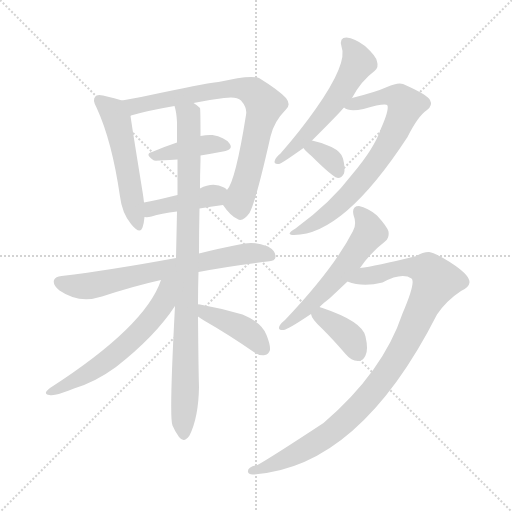
t = 0.00 s
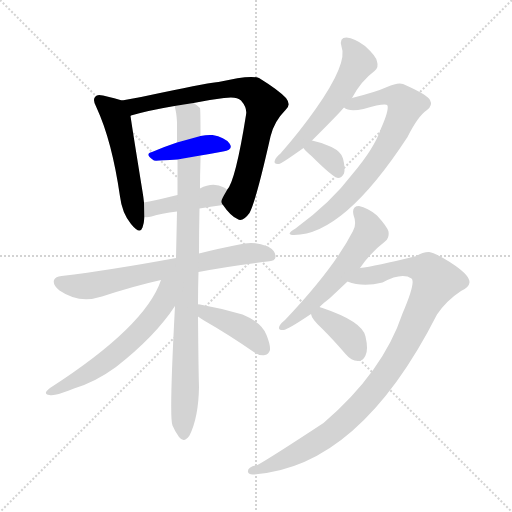
t = 2.05 s
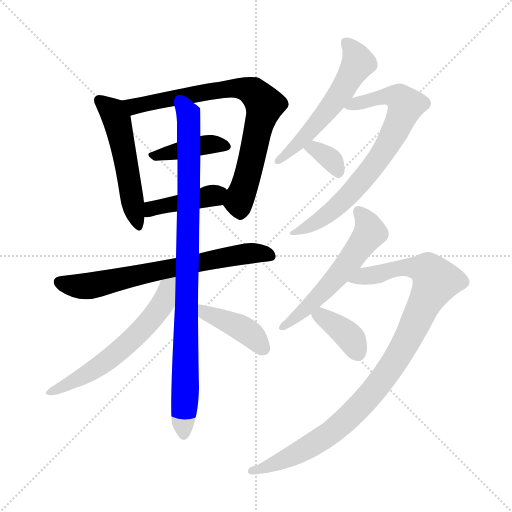
t = 4.09 s
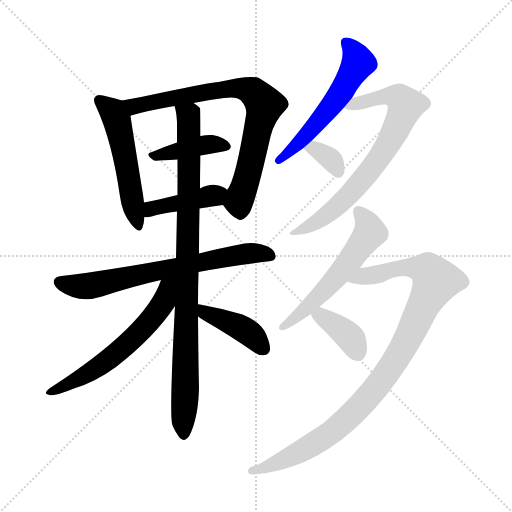
t = 6.13 s
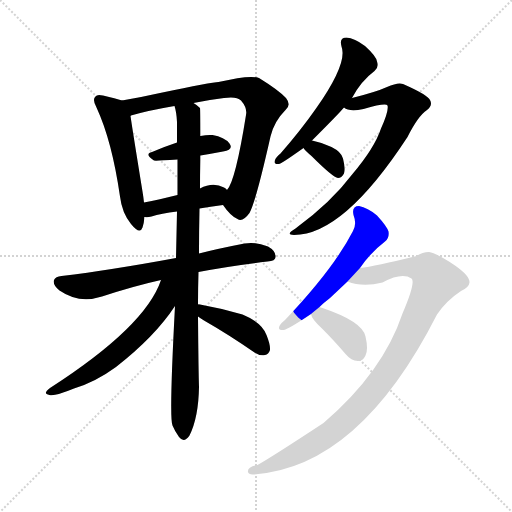
t = 8.18 s
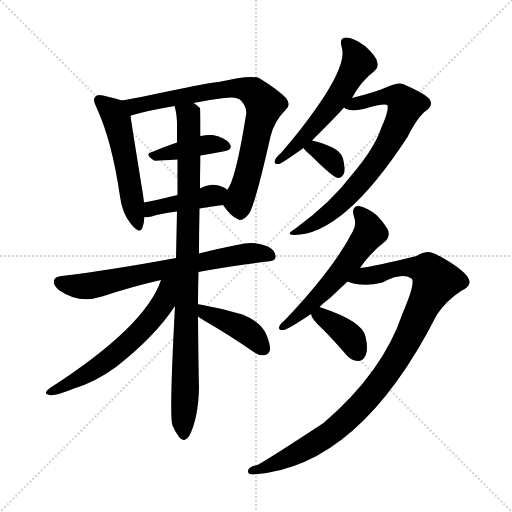
t = 10.22 s

The animated SVG that drew these frames (rendered in a browser with its animation timeline set to each time). Animation: 14 CSS @keyframes rules; one cycle of 10.22 s.

<svg version="1.1" viewBox="0 0 1024 1024" xmlns="http://www.w3.org/2000/svg">
  <g stroke="lightgray" stroke-dasharray="1,1" stroke-width="1" transform="scale(4, 4)">
    <line x1="0" y1="0" x2="256" y2="256"></line>
    <line x1="256" y1="0" x2="0" y2="256"></line>
    <line x1="128" y1="0" x2="128" y2="256"></line>
    <line x1="0" y1="128" x2="256" y2="128"></line>
  </g>
<g transform="scale(1, -1) translate(0, -900)">
   <style type="text/css">
    @keyframes keyframes0 {
      from {
       stroke: blue;
       stroke-dashoffset: 521;
       stroke-width: 128;
       }
       63% {
       animation-timing-function: step-end;
       stroke: blue;
       stroke-dashoffset: 0;
       stroke-width: 128;
       }
       to {
       stroke: black;
       stroke-width: 1024;
       }
       }
       #make-me-a-hanzi-animation-0 {
         animation: keyframes0 0.673991s both;
         animation-delay: 0.000000s;
         animation-timing-function: linear;
       }
    @keyframes keyframes1 {
      from {
       stroke: blue;
       stroke-dashoffset: 769;
       stroke-width: 128;
       }
       71% {
       animation-timing-function: step-end;
       stroke: blue;
       stroke-dashoffset: 0;
       stroke-width: 128;
       }
       to {
       stroke: black;
       stroke-width: 1024;
       }
       }
       #make-me-a-hanzi-animation-1 {
         animation: keyframes1 0.875814s both;
         animation-delay: 0.673991s;
         animation-timing-function: linear;
       }
    @keyframes keyframes2 {
      from {
       stroke: blue;
       stroke-dashoffset: 404;
       stroke-width: 128;
       }
       57% {
       animation-timing-function: step-end;
       stroke: blue;
       stroke-dashoffset: 0;
       stroke-width: 128;
       }
       to {
       stroke: black;
       stroke-width: 1024;
       }
       }
       #make-me-a-hanzi-animation-2 {
         animation: keyframes2 0.578776s both;
         animation-delay: 1.549805s;
         animation-timing-function: linear;
       }
    @keyframes keyframes3 {
      from {
       stroke: blue;
       stroke-dashoffset: 412;
       stroke-width: 128;
       }
       57% {
       animation-timing-function: step-end;
       stroke: blue;
       stroke-dashoffset: 0;
       stroke-width: 128;
       }
       to {
       stroke: black;
       stroke-width: 1024;
       }
       }
       #make-me-a-hanzi-animation-3 {
         animation: keyframes3 0.585286s both;
         animation-delay: 2.128581s;
         animation-timing-function: linear;
       }
    @keyframes keyframes4 {
      from {
       stroke: blue;
       stroke-dashoffset: 685;
       stroke-width: 128;
       }
       69% {
       animation-timing-function: step-end;
       stroke: blue;
       stroke-dashoffset: 0;
       stroke-width: 128;
       }
       to {
       stroke: black;
       stroke-width: 1024;
       }
       }
       #make-me-a-hanzi-animation-4 {
         animation: keyframes4 0.807454s both;
         animation-delay: 2.713867s;
         animation-timing-function: linear;
       }
    @keyframes keyframes5 {
      from {
       stroke: blue;
       stroke-dashoffset: 918;
       stroke-width: 128;
       }
       75% {
       animation-timing-function: step-end;
       stroke: blue;
       stroke-dashoffset: 0;
       stroke-width: 128;
       }
       to {
       stroke: black;
       stroke-width: 1024;
       }
       }
       #make-me-a-hanzi-animation-5 {
         animation: keyframes5 0.997070s both;
         animation-delay: 3.521322s;
         animation-timing-function: linear;
       }
    @keyframes keyframes6 {
      from {
       stroke: blue;
       stroke-dashoffset: 593;
       stroke-width: 128;
       }
       66% {
       animation-timing-function: step-end;
       stroke: blue;
       stroke-dashoffset: 0;
       stroke-width: 128;
       }
       to {
       stroke: black;
       stroke-width: 1024;
       }
       }
       #make-me-a-hanzi-animation-6 {
         animation: keyframes6 0.732585s both;
         animation-delay: 4.518392s;
         animation-timing-function: linear;
       }
    @keyframes keyframes7 {
      from {
       stroke: blue;
       stroke-dashoffset: 409;
       stroke-width: 128;
       }
       57% {
       animation-timing-function: step-end;
       stroke: blue;
       stroke-dashoffset: 0;
       stroke-width: 128;
       }
       to {
       stroke: black;
       stroke-width: 1024;
       }
       }
       #make-me-a-hanzi-animation-7 {
         animation: keyframes7 0.582845s both;
         animation-delay: 5.250977s;
         animation-timing-function: linear;
       }
    @keyframes keyframes8 {
      from {
       stroke: blue;
       stroke-dashoffset: 557;
       stroke-width: 128;
       }
       64% {
       animation-timing-function: step-end;
       stroke: blue;
       stroke-dashoffset: 0;
       stroke-width: 128;
       }
       to {
       stroke: black;
       stroke-width: 1024;
       }
       }
       #make-me-a-hanzi-animation-8 {
         animation: keyframes8 0.703288s both;
         animation-delay: 5.833822s;
         animation-timing-function: linear;
       }
    @keyframes keyframes9 {
      from {
       stroke: blue;
       stroke-dashoffset: 725;
       stroke-width: 128;
       }
       70% {
       animation-timing-function: step-end;
       stroke: blue;
       stroke-dashoffset: 0;
       stroke-width: 128;
       }
       to {
       stroke: black;
       stroke-width: 1024;
       }
       }
       #make-me-a-hanzi-animation-9 {
         animation: keyframes9 0.840007s both;
         animation-delay: 6.537109s;
         animation-timing-function: linear;
       }
    @keyframes keyframes10 {
      from {
       stroke: blue;
       stroke-dashoffset: 341;
       stroke-width: 128;
       }
       53% {
       animation-timing-function: step-end;
       stroke: blue;
       stroke-dashoffset: 0;
       stroke-width: 128;
       }
       to {
       stroke: black;
       stroke-width: 1024;
       }
       }
       #make-me-a-hanzi-animation-10 {
         animation: keyframes10 0.527507s both;
         animation-delay: 7.377116s;
         animation-timing-function: linear;
       }
    @keyframes keyframes11 {
      from {
       stroke: blue;
       stroke-dashoffset: 561;
       stroke-width: 128;
       }
       65% {
       animation-timing-function: step-end;
       stroke: blue;
       stroke-dashoffset: 0;
       stroke-width: 128;
       }
       to {
       stroke: black;
       stroke-width: 1024;
       }
       }
       #make-me-a-hanzi-animation-11 {
         animation: keyframes11 0.706543s both;
         animation-delay: 7.904622s;
         animation-timing-function: linear;
       }
    @keyframes keyframes12 {
      from {
       stroke: blue;
       stroke-dashoffset: 991;
       stroke-width: 128;
       }
       76% {
       animation-timing-function: step-end;
       stroke: blue;
       stroke-dashoffset: 0;
       stroke-width: 128;
       }
       to {
       stroke: black;
       stroke-width: 1024;
       }
       }
       #make-me-a-hanzi-animation-12 {
         animation: keyframes12 1.056478s both;
         animation-delay: 8.611165s;
         animation-timing-function: linear;
       }
    @keyframes keyframes13 {
      from {
       stroke: blue;
       stroke-dashoffset: 375;
       stroke-width: 128;
       }
       55% {
       animation-timing-function: step-end;
       stroke: blue;
       stroke-dashoffset: 0;
       stroke-width: 128;
       }
       to {
       stroke: black;
       stroke-width: 1024;
       }
       }
       #make-me-a-hanzi-animation-13 {
         animation: keyframes13 0.555176s both;
         animation-delay: 9.667643s;
         animation-timing-function: linear;
       }
</style>
<path d="M 244.0 699.0 Q 232.0 703.0 206.0 709.0 Q 194.0 712.0 191.0 707.0 Q 184.0 701.0 193.0 685.0 Q 224.0 618.0 240.0 507.0 Q 244.0 474.0 262.0 452.0 Q 280.0 430.0 285.0 445.0 Q 288.0 454.0 289.0 466.0 L 288.0 495.0 Q 287.0 505.0 285.0 517.0 Q 266.0 634.0 261.0 668.0 C 257.0 695.0 257.0 695.0 244.0 699.0 Z" fill="lightgray"></path> 
<path d="M 446.0 490.0 Q 461.0 468.0 475.0 462.0 Q 485.0 455.0 499.0 474.0 Q 512.0 498.0 541.0 627.0 Q 548.0 657.0 571.0 680.0 Q 583.0 690.0 572.0 704.0 Q 557.0 720.0 518.0 744.0 Q 500.0 751.0 437.0 736.0 Q 425.0 736.0 320.0 714.0 Q 280.0 705.0 244.0 699.0 C 214.0 694.0 232.0 659.0 261.0 668.0 Q 261.0 669.0 262.0 669.0 Q 296.0 679.0 349.0 688.0 L 387.0 694.0 Q 415.0 700.0 448.0 704.0 Q 473.0 708.0 482.0 699.0 Q 495.0 684.0 492.0 670.0 Q 471.0 538.0 454.0 520.0 C 441.0 497.0 441.0 497.0 446.0 490.0 Z" fill="lightgray"></path> 
<path d="M 401.0 589.0 Q 425.0 593.0 446.0 597.0 Q 468.0 601.0 459.0 613.0 Q 449.0 626.0 425.0 630.0 Q 415.0 631.0 401.0 628.0 L 354.0 615.0 Q 327.0 606.0 304.0 596.0 Q 288.0 592.0 308.0 579.0 Q 311.0 578.0 355.0 581.0 L 401.0 589.0 Z" fill="lightgray"></path> 
<path d="M 399.0 483.0 Q 420.0 487.0 446.0 490.0 C 476.0 494.0 475.0 499.0 454.0 520.0 Q 453.0 523.0 448.0 525.0 Q 426.0 537.0 400.0 523.0 L 355.0 510.0 Q 318.0 501.0 288.0 495.0 C 259.0 489.0 259.0 467.0 289.0 466.0 Q 295.0 465.0 303.0 467.0 Q 322.0 473.0 354.0 477.0 L 399.0 483.0 Z" fill="lightgray"></path> 
<path d="M 397.0 356.0 Q 458.0 368.0 535.0 377.0 Q 551.0 378.0 551.0 386.0 Q 552.0 398.0 536.0 407.0 Q 511.0 417.0 489.0 413.0 Q 437.0 403.0 398.0 393.0 L 352.0 384.0 Q 222.0 360.0 123.0 348.0 Q 111.0 347.0 108.0 340.0 Q 105.0 330.0 119.0 319.0 Q 158.0 292.0 204.0 307.0 Q 268.0 328.0 322.0 340.0 L 397.0 356.0 Z" fill="lightgray"></path> 
<path d="M 396.0 291.0 Q 396.0 324.0 397.0 356.0 L 398.0 393.0 Q 398.0 438.0 399.0 483.0 L 400.0 523.0 Q 400.0 551.0 401.0 579.0 Q 401.0 585.0 401.0 589.0 L 401.0 628.0 Q 401.0 682.0 400.0 684.0 Q 394.0 690.0 387.0 694.0 C 367.0 716.0 343.0 717.0 349.0 688.0 Q 353.0 676.0 354.0 656.0 Q 354.0 637.0 354.0 615.0 L 355.0 581.0 Q 355.0 547.0 355.0 510.0 L 354.0 477.0 Q 353.0 431.0 352.0 384.0 L 350.0 288.0 Q 338.0 63.0 345.0 49.0 Q 349.0 39.0 358.0 26.0 Q 368.0 13.0 379.0 29.0 Q 397.0 65.0 398.0 126.0 Q 397.0 154.0 396.0 267.0 L 396.0 291.0 Z" fill="lightgray"></path> 
<path d="M 322.0 340.0 Q 291.0 247.0 100.0 124.0 Q 84.0 112.0 99.0 110.0 Q 109.0 107.0 148.0 123.0 Q 191.0 136.0 232.0 166.0 Q 310.0 227.0 350.0 288.0 C 396.0 355.0 337.0 379.0 322.0 340.0 Z" fill="lightgray"></path> 
<path d="M 396.0 267.0 Q 400.0 264.0 408.0 259.0 Q 457.0 231.0 509.0 195.0 Q 519.0 188.0 530.0 190.0 Q 537.0 191.0 540.0 200.0 Q 541.0 210.0 533.0 230.0 Q 524.0 255.0 485.0 271.0 Q 445.0 283.0 400.0 291.0 Q 397.0 292.0 396.0 291.0 C 366.0 293.0 371.0 284.0 396.0 267.0 Z" fill="lightgray"></path> 
<path d="M 624.0 619.0 Q 678.0 673.0 688.0 685.0 L 704.0 704.0 Q 722.0 738.0 749.0 758.0 Q 758.0 765.0 754.0 777.0 Q 753.0 787.0 730.0 808.0 Q 709.0 824.0 693.0 825.0 Q 678.0 825.0 683.0 807.0 Q 696.0 774.0 632.0 683.0 Q 602.0 640.0 561.0 593.0 Q 552.0 586.0 550.0 580.0 Q 546.0 571.0 558.0 572.0 Q 562.0 572.0 607.0 604.0 L 624.0 619.0 Z" fill="lightgray"></path> 
<path d="M 688.0 685.0 Q 698.0 676.0 727.0 682.0 Q 772.0 695.0 775.0 689.0 Q 778.0 679.0 762.0 643.0 Q 749.0 604.0 705.0 552.0 Q 662.0 495.0 591.0 443.0 Q 569.0 430.0 588.0 430.0 Q 687.0 430.0 815.0 626.0 Q 836.0 668.0 854.0 680.0 Q 866.0 689.0 860.0 700.0 Q 856.0 710.0 806.0 732.0 Q 796.0 736.0 774.0 726.0 Q 752.0 716.0 704.0 704.0 C 675.0 697.0 664.0 694.0 688.0 685.0 Z" fill="lightgray"></path> 
<path d="M 607.0 604.0 Q 611.0 598.0 623.0 588.0 Q 666.0 545.0 676.0 544.0 Q 683.0 544.0 688.0 553.0 Q 691.0 563.0 686.0 583.0 Q 683.0 596.0 663.0 606.0 Q 644.0 615.0 624.0 619.0 C 595.0 625.0 590.0 626.0 607.0 604.0 Z" fill="lightgray"></path> 
<path d="M 639.0 286.0 Q 648.0 295.0 660.0 304.0 Q 676.0 319.0 695.0 337.0 L 720.0 364.0 Q 741.0 395.0 770.0 417.0 Q 779.0 424.0 777.0 437.0 Q 774.0 447.0 754.0 469.0 Q 735.0 485.0 718.0 488.0 Q 703.0 488.0 707.0 470.0 Q 714.0 452.0 706.0 438.0 Q 667.0 362.0 570.0 260.0 Q 561.0 253.0 559.0 248.0 Q 555.0 239.0 567.0 240.0 Q 576.0 241.0 622.0 272.0 L 639.0 286.0 Z" fill="lightgray"></path> 
<path d="M 695.0 337.0 Q 725.0 325.0 765.0 335.0 Q 804.0 356.0 823.0 343.0 Q 832.0 336.0 805.0 273.0 Q 766.0 156.0 647.0 54.0 Q 542.0 -15.0 515.0 -30.0 Q 494.0 -34.0 496.0 -44.0 Q 497.0 -48.0 505.0 -49.0 Q 718.0 -36.0 874.0 271.0 Q 893.0 299.0 922.0 318.0 Q 938.0 325.0 939.0 335.0 Q 940.0 348.0 910.0 369.0 Q 873.0 394.0 858.0 396.0 Q 845.0 396.0 833.0 388.0 Q 749.0 367.0 720.0 364.0 C 690.0 359.0 666.0 344.0 695.0 337.0 Z" fill="lightgray"></path> 
<path d="M 622.0 272.0 Q 623.0 262.0 645.0 242.0 Q 667.0 220.0 692.0 191.0 Q 702.0 179.0 716.0 178.0 Q 726.0 178.0 731.0 189.0 Q 737.0 201.0 731.0 227.0 Q 725.0 257.0 645.0 284.0 Q 641.0 285.0 639.0 286.0 C 615.0 294.0 615.0 294.0 622.0 272.0 Z" fill="lightgray"></path> 
      <clipPath id="make-me-a-hanzi-clip-0">
      <path d="M 244.0 699.0 Q 232.0 703.0 206.0 709.0 Q 194.0 712.0 191.0 707.0 Q 184.0 701.0 193.0 685.0 Q 224.0 618.0 240.0 507.0 Q 244.0 474.0 262.0 452.0 Q 280.0 430.0 285.0 445.0 Q 288.0 454.0 289.0 466.0 L 288.0 495.0 Q 287.0 505.0 285.0 517.0 Q 266.0 634.0 261.0 668.0 C 257.0 695.0 257.0 695.0 244.0 699.0 Z" fill="lightgray"></path>
      </clipPath>
      <path clip-path="url(#make-me-a-hanzi-clip-0)" d="M 200.0 699.0 L 226.0 676.0 L 234.0 660.0 L 274.0 451.0 " fill="none" id="make-me-a-hanzi-animation-0" stroke-dasharray="393 786" stroke-linecap="round"></path>

      <clipPath id="make-me-a-hanzi-clip-1">
      <path d="M 446.0 490.0 Q 461.0 468.0 475.0 462.0 Q 485.0 455.0 499.0 474.0 Q 512.0 498.0 541.0 627.0 Q 548.0 657.0 571.0 680.0 Q 583.0 690.0 572.0 704.0 Q 557.0 720.0 518.0 744.0 Q 500.0 751.0 437.0 736.0 Q 425.0 736.0 320.0 714.0 Q 280.0 705.0 244.0 699.0 C 214.0 694.0 232.0 659.0 261.0 668.0 Q 261.0 669.0 262.0 669.0 Q 296.0 679.0 349.0 688.0 L 387.0 694.0 Q 415.0 700.0 448.0 704.0 Q 473.0 708.0 482.0 699.0 Q 495.0 684.0 492.0 670.0 Q 471.0 538.0 454.0 520.0 C 441.0 497.0 441.0 497.0 446.0 490.0 Z" fill="lightgray"></path>
      </clipPath>
      <path clip-path="url(#make-me-a-hanzi-clip-1)" d="M 252.0 697.0 L 277.0 688.0 L 450.0 723.0 L 484.0 724.0 L 509.0 714.0 L 529.0 691.0 L 503.0 575.0 L 479.0 502.0 L 481.0 479.0 " fill="none" id="make-me-a-hanzi-animation-1" stroke-dasharray="641 1282" stroke-linecap="round"></path>

      <clipPath id="make-me-a-hanzi-clip-2">
      <path d="M 401.0 589.0 Q 425.0 593.0 446.0 597.0 Q 468.0 601.0 459.0 613.0 Q 449.0 626.0 425.0 630.0 Q 415.0 631.0 401.0 628.0 L 354.0 615.0 Q 327.0 606.0 304.0 596.0 Q 288.0 592.0 308.0 579.0 Q 311.0 578.0 355.0 581.0 L 401.0 589.0 Z" fill="lightgray"></path>
      </clipPath>
      <path clip-path="url(#make-me-a-hanzi-clip-2)" d="M 305.0 587.0 L 400.0 609.0 L 428.0 612.0 L 450.0 607.0 " fill="none" id="make-me-a-hanzi-animation-2" stroke-dasharray="276 552" stroke-linecap="round"></path>

      <clipPath id="make-me-a-hanzi-clip-3">
      <path d="M 399.0 483.0 Q 420.0 487.0 446.0 490.0 C 476.0 494.0 475.0 499.0 454.0 520.0 Q 453.0 523.0 448.0 525.0 Q 426.0 537.0 400.0 523.0 L 355.0 510.0 Q 318.0 501.0 288.0 495.0 C 259.0 489.0 259.0 467.0 289.0 466.0 Q 295.0 465.0 303.0 467.0 Q 322.0 473.0 354.0 477.0 L 399.0 483.0 Z" fill="lightgray"></path>
      </clipPath>
      <path clip-path="url(#make-me-a-hanzi-clip-3)" d="M 296.0 473.0 L 310.0 485.0 L 444.0 515.0 " fill="none" id="make-me-a-hanzi-animation-3" stroke-dasharray="284 568" stroke-linecap="round"></path>

      <clipPath id="make-me-a-hanzi-clip-4">
      <path d="M 397.0 356.0 Q 458.0 368.0 535.0 377.0 Q 551.0 378.0 551.0 386.0 Q 552.0 398.0 536.0 407.0 Q 511.0 417.0 489.0 413.0 Q 437.0 403.0 398.0 393.0 L 352.0 384.0 Q 222.0 360.0 123.0 348.0 Q 111.0 347.0 108.0 340.0 Q 105.0 330.0 119.0 319.0 Q 158.0 292.0 204.0 307.0 Q 268.0 328.0 322.0 340.0 L 397.0 356.0 Z" fill="lightgray"></path>
      </clipPath>
      <path clip-path="url(#make-me-a-hanzi-clip-4)" d="M 118.0 336.0 L 179.0 328.0 L 484.0 392.0 L 540.0 389.0 " fill="none" id="make-me-a-hanzi-animation-4" stroke-dasharray="557 1114" stroke-linecap="round"></path>

      <clipPath id="make-me-a-hanzi-clip-5">
      <path d="M 396.0 291.0 Q 396.0 324.0 397.0 356.0 L 398.0 393.0 Q 398.0 438.0 399.0 483.0 L 400.0 523.0 Q 400.0 551.0 401.0 579.0 Q 401.0 585.0 401.0 589.0 L 401.0 628.0 Q 401.0 682.0 400.0 684.0 Q 394.0 690.0 387.0 694.0 C 367.0 716.0 343.0 717.0 349.0 688.0 Q 353.0 676.0 354.0 656.0 Q 354.0 637.0 354.0 615.0 L 355.0 581.0 Q 355.0 547.0 355.0 510.0 L 354.0 477.0 Q 353.0 431.0 352.0 384.0 L 350.0 288.0 Q 338.0 63.0 345.0 49.0 Q 349.0 39.0 358.0 26.0 Q 368.0 13.0 379.0 29.0 Q 397.0 65.0 398.0 126.0 Q 397.0 154.0 396.0 267.0 L 396.0 291.0 Z" fill="lightgray"></path>
      </clipPath>
      <path clip-path="url(#make-me-a-hanzi-clip-5)" d="M 356.0 685.0 L 377.0 664.0 L 379.0 640.0 L 368.0 32.0 " fill="none" id="make-me-a-hanzi-animation-5" stroke-dasharray="790 1580" stroke-linecap="round"></path>

      <clipPath id="make-me-a-hanzi-clip-6">
      <path d="M 322.0 340.0 Q 291.0 247.0 100.0 124.0 Q 84.0 112.0 99.0 110.0 Q 109.0 107.0 148.0 123.0 Q 191.0 136.0 232.0 166.0 Q 310.0 227.0 350.0 288.0 C 396.0 355.0 337.0 379.0 322.0 340.0 Z" fill="lightgray"></path>
      </clipPath>
      <path clip-path="url(#make-me-a-hanzi-clip-6)" d="M 345.0 339.0 L 319.0 284.0 L 252.0 209.0 L 163.0 145.0 L 103.0 117.0 " fill="none" id="make-me-a-hanzi-animation-6" stroke-dasharray="465 930" stroke-linecap="round"></path>

      <clipPath id="make-me-a-hanzi-clip-7">
      <path d="M 396.0 267.0 Q 400.0 264.0 408.0 259.0 Q 457.0 231.0 509.0 195.0 Q 519.0 188.0 530.0 190.0 Q 537.0 191.0 540.0 200.0 Q 541.0 210.0 533.0 230.0 Q 524.0 255.0 485.0 271.0 Q 445.0 283.0 400.0 291.0 Q 397.0 292.0 396.0 291.0 C 366.0 293.0 371.0 284.0 396.0 267.0 Z" fill="lightgray"></path>
      </clipPath>
      <path clip-path="url(#make-me-a-hanzi-clip-7)" d="M 398.0 285.0 L 410.0 274.0 L 495.0 237.0 L 525.0 205.0 " fill="none" id="make-me-a-hanzi-animation-7" stroke-dasharray="281 562" stroke-linecap="round"></path>

      <clipPath id="make-me-a-hanzi-clip-8">
      <path d="M 624.0 619.0 Q 678.0 673.0 688.0 685.0 L 704.0 704.0 Q 722.0 738.0 749.0 758.0 Q 758.0 765.0 754.0 777.0 Q 753.0 787.0 730.0 808.0 Q 709.0 824.0 693.0 825.0 Q 678.0 825.0 683.0 807.0 Q 696.0 774.0 632.0 683.0 Q 602.0 640.0 561.0 593.0 Q 552.0 586.0 550.0 580.0 Q 546.0 571.0 558.0 572.0 Q 562.0 572.0 607.0 604.0 L 624.0 619.0 Z" fill="lightgray"></path>
      </clipPath>
      <path clip-path="url(#make-me-a-hanzi-clip-8)" d="M 692.0 814.0 L 710.0 793.0 L 716.0 775.0 L 687.0 723.0 L 622.0 638.0 L 557.0 579.0 " fill="none" id="make-me-a-hanzi-animation-8" stroke-dasharray="429 858" stroke-linecap="round"></path>

      <clipPath id="make-me-a-hanzi-clip-9">
      <path d="M 688.0 685.0 Q 698.0 676.0 727.0 682.0 Q 772.0 695.0 775.0 689.0 Q 778.0 679.0 762.0 643.0 Q 749.0 604.0 705.0 552.0 Q 662.0 495.0 591.0 443.0 Q 569.0 430.0 588.0 430.0 Q 687.0 430.0 815.0 626.0 Q 836.0 668.0 854.0 680.0 Q 866.0 689.0 860.0 700.0 Q 856.0 710.0 806.0 732.0 Q 796.0 736.0 774.0 726.0 Q 752.0 716.0 704.0 704.0 C 675.0 697.0 664.0 694.0 688.0 685.0 Z" fill="lightgray"></path>
      </clipPath>
      <path clip-path="url(#make-me-a-hanzi-clip-9)" d="M 695.0 687.0 L 776.0 708.0 L 798.0 705.0 L 811.0 689.0 L 776.0 610.0 L 716.0 529.0 L 640.0 460.0 L 593.0 436.0 " fill="none" id="make-me-a-hanzi-animation-9" stroke-dasharray="597 1194" stroke-linecap="round"></path>

      <clipPath id="make-me-a-hanzi-clip-10">
      <path d="M 607.0 604.0 Q 611.0 598.0 623.0 588.0 Q 666.0 545.0 676.0 544.0 Q 683.0 544.0 688.0 553.0 Q 691.0 563.0 686.0 583.0 Q 683.0 596.0 663.0 606.0 Q 644.0 615.0 624.0 619.0 C 595.0 625.0 590.0 626.0 607.0 604.0 Z" fill="lightgray"></path>
      </clipPath>
      <path clip-path="url(#make-me-a-hanzi-clip-10)" d="M 614.0 604.0 L 629.0 603.0 L 649.0 591.0 L 665.0 578.0 L 677.0 555.0 " fill="none" id="make-me-a-hanzi-animation-10" stroke-dasharray="213 426" stroke-linecap="round"></path>

      <clipPath id="make-me-a-hanzi-clip-11">
      <path d="M 639.0 286.0 Q 648.0 295.0 660.0 304.0 Q 676.0 319.0 695.0 337.0 L 720.0 364.0 Q 741.0 395.0 770.0 417.0 Q 779.0 424.0 777.0 437.0 Q 774.0 447.0 754.0 469.0 Q 735.0 485.0 718.0 488.0 Q 703.0 488.0 707.0 470.0 Q 714.0 452.0 706.0 438.0 Q 667.0 362.0 570.0 260.0 Q 561.0 253.0 559.0 248.0 Q 555.0 239.0 567.0 240.0 Q 576.0 241.0 622.0 272.0 L 639.0 286.0 Z" fill="lightgray"></path>
      </clipPath>
      <path clip-path="url(#make-me-a-hanzi-clip-11)" d="M 717.0 476.0 L 740.0 435.0 L 643.0 313.0 L 606.0 274.0 L 566.0 247.0 " fill="none" id="make-me-a-hanzi-animation-11" stroke-dasharray="433 866" stroke-linecap="round"></path>

      <clipPath id="make-me-a-hanzi-clip-12">
      <path d="M 695.0 337.0 Q 725.0 325.0 765.0 335.0 Q 804.0 356.0 823.0 343.0 Q 832.0 336.0 805.0 273.0 Q 766.0 156.0 647.0 54.0 Q 542.0 -15.0 515.0 -30.0 Q 494.0 -34.0 496.0 -44.0 Q 497.0 -48.0 505.0 -49.0 Q 718.0 -36.0 874.0 271.0 Q 893.0 299.0 922.0 318.0 Q 938.0 325.0 939.0 335.0 Q 940.0 348.0 910.0 369.0 Q 873.0 394.0 858.0 396.0 Q 845.0 396.0 833.0 388.0 Q 749.0 367.0 720.0 364.0 C 690.0 359.0 666.0 344.0 695.0 337.0 Z" fill="lightgray"></path>
      </clipPath>
      <path clip-path="url(#make-me-a-hanzi-clip-12)" d="M 702.0 339.0 L 789.0 362.0 L 828.0 366.0 L 855.0 359.0 L 872.0 338.0 L 795.0 185.0 L 754.0 126.0 L 710.0 77.0 L 677.0 46.0 L 619.0 7.0 L 561.0 -23.0 L 503.0 -42.0 " fill="none" id="make-me-a-hanzi-animation-12" stroke-dasharray="863 1726" stroke-linecap="round"></path>

      <clipPath id="make-me-a-hanzi-clip-13">
      <path d="M 622.0 272.0 Q 623.0 262.0 645.0 242.0 Q 667.0 220.0 692.0 191.0 Q 702.0 179.0 716.0 178.0 Q 726.0 178.0 731.0 189.0 Q 737.0 201.0 731.0 227.0 Q 725.0 257.0 645.0 284.0 Q 641.0 285.0 639.0 286.0 C 615.0 294.0 615.0 294.0 622.0 272.0 Z" fill="lightgray"></path>
      </clipPath>
      <path clip-path="url(#make-me-a-hanzi-clip-13)" d="M 630.0 271.0 L 643.0 268.0 L 691.0 234.0 L 716.0 194.0 " fill="none" id="make-me-a-hanzi-animation-13" stroke-dasharray="247 494" stroke-linecap="round"></path>

</g>
</svg>
